18-way image classification set "data" from GitHub (TeddyDharma/Food-Recommender); label vocabulary: ayam betutu, beberuk terong, coto makassar, gudeg, kerak telor, mie aceh, nasi kuning, nasi pecel, papeda, pempek, peuyeum, rawon, rendang, sate madura, serabi, soto banjar, soto lamongan, tahu sumedang.

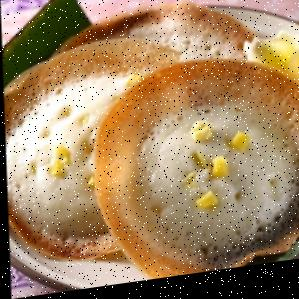
Label: serabi

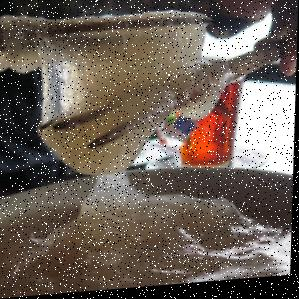
Label: papeda

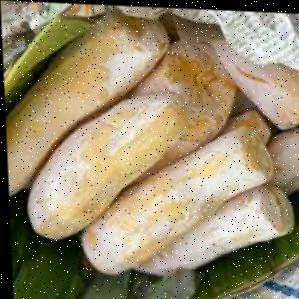
Label: peuyeum

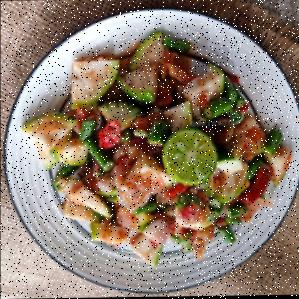
Label: beberuk terong

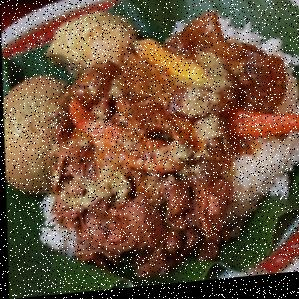
Label: gudeg

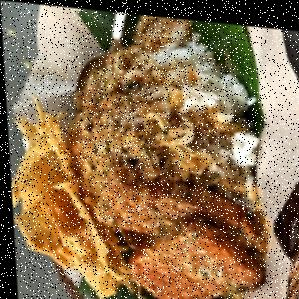
Label: nasi pecel
